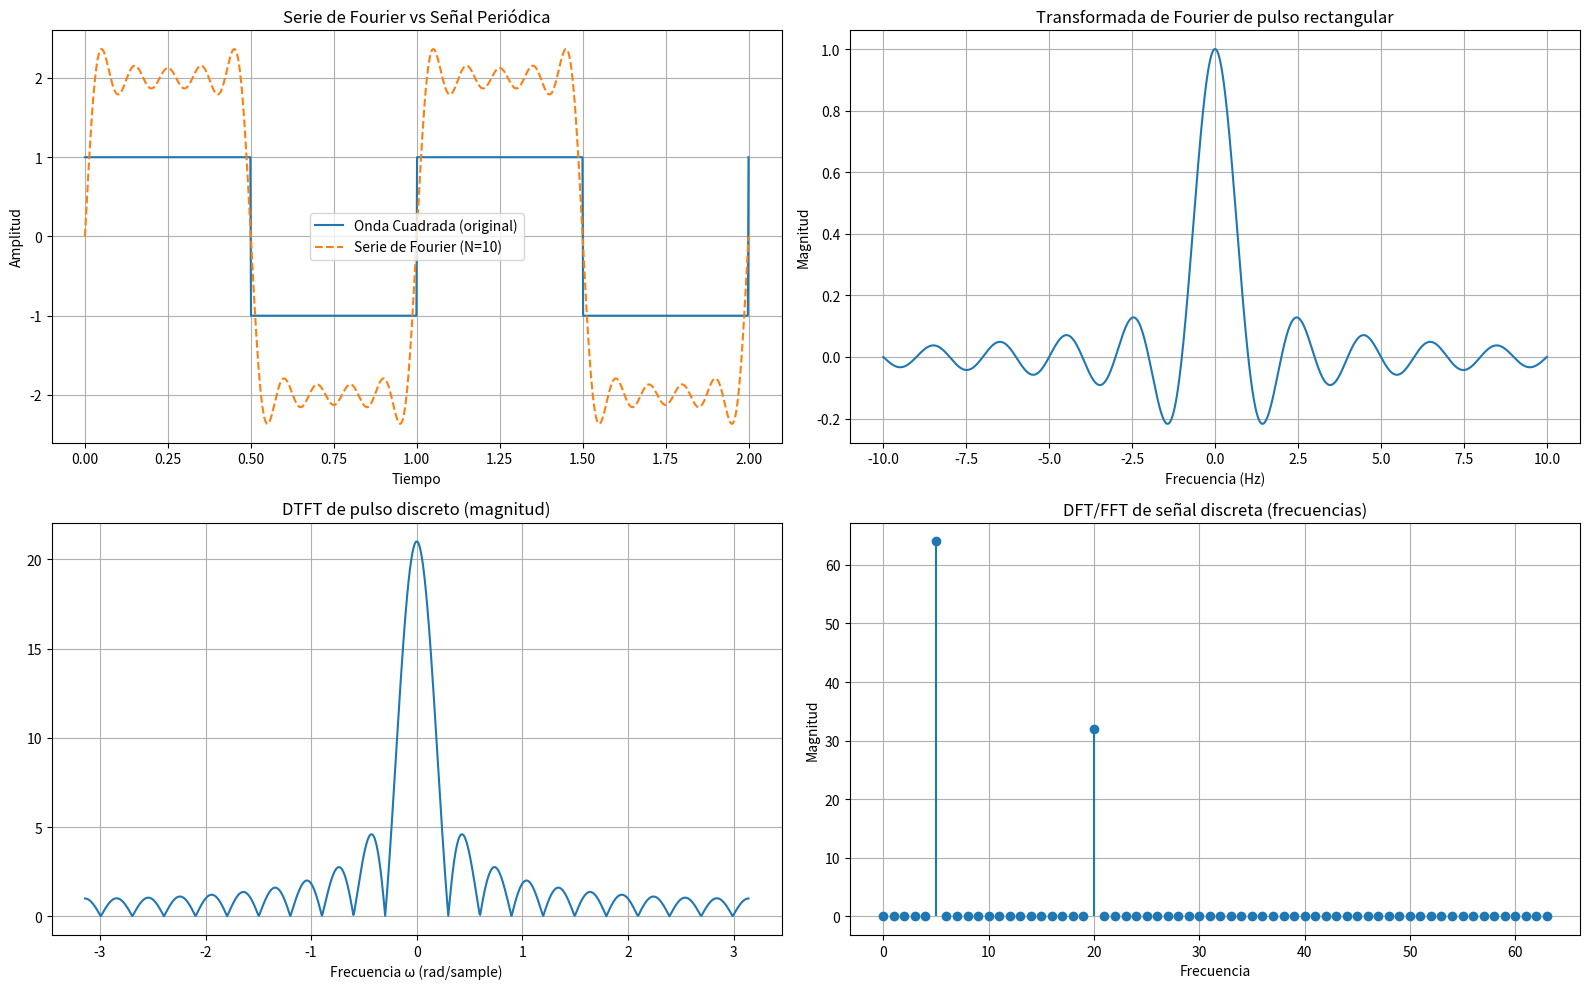

The matplotlib source for this figure: (Note: this script raises an exception after producing the figure.)
import numpy as np
import matplotlib.pyplot as plt
from scipy.integrate import quad
from scipy.fft import fft, fftfreq

# 🔹 PARTE 1: Señal periódica y Serie de Fourier (aproximación)

# Parámetros
T = 1           # Periodo
f0 = 1 / T      # Frecuencia fundamental
t = np.linspace(0, 2*T, 1000)  # Tiempo

# Señal periódica: onda cuadrada
def square_wave(t):
    return np.where(np.mod(t, T) < T/2, 1, -1)

x_t = square_wave(t)

# Aproximación de Serie de Fourier (exponencial)
N = 10  # Número de armónicos
x_sf = np.zeros_like(t, dtype=np.complex128)

for n in range(-N, N+1):
    if n == 0:
        cn = 0  # El coeficiente de DC para onda cuadrada simétrica es 0
    else:
        cn = 2 / (1j * np.pi * n) * (1 - np.cos(n * np.pi))
    x_sf += cn * np.exp(1j * 2 * np.pi * n * f0 * t)

# 🔹 PARTE 2: Señal no periódica - Transformada de Fourier (aproximación)

# Señal no periódica: pulso rectangular
def rect(t):
    return np.where(np.abs(t) <= 0.5, 1, 0)

t2 = np.linspace(-5, 5, 1000)
x2 = rect(t2)

# Transformada de Fourier analítica: sinc
frequencies = np.linspace(-10, 10, 1000)
X_f = np.sinc(frequencies)

# 🔹 PARTE 3: Señal discreta y DTFT

n = np.arange(-50, 51)
x_disc = np.where(np.abs(n) <= 10, 1, 0)
omega = np.linspace(-np.pi, np.pi, 1000)
X_dtft = np.array([np.sum(x_disc * np.exp(-1j * w * n)) for w in omega])

# 🔹 PARTE 4: DFT y FFT

# Secuencia finita
N = 128
n_dft = np.arange(N)
x_dft = np.sin(2 * np.pi * 5 * n_dft / N) + 0.5 * np.sin(2 * np.pi * 20 * n_dft / N)

# DFT y FFT
X_dft = np.fft.fft(x_dft)
freqs_dft = np.fft.fftfreq(N, d=1/N)

# 🔹 GRAFICAR RESULTADOS

plt.figure(figsize=(16, 10))

# Serie de Fourier
plt.subplot(2, 2, 1)
plt.plot(t, x_t, label='Onda Cuadrada (original)')
plt.plot(t, x_sf.real, '--', label='Serie de Fourier (N=10)')
plt.title('Serie de Fourier vs Señal Periódica')
plt.xlabel('Tiempo')
plt.ylabel('Amplitud')
plt.grid()
plt.legend()

# TF (sinc)
plt.subplot(2, 2, 2)
plt.plot(frequencies, X_f)
plt.title('Transformada de Fourier de pulso rectangular')
plt.xlabel('Frecuencia (Hz)')
plt.ylabel('Magnitud')
plt.grid()

# DTFT
plt.subplot(2, 2, 3)
plt.plot(omega, np.abs(X_dtft))
plt.title('DTFT de pulso discreto (magnitud)')
plt.xlabel('Frecuencia ω (rad/sample)')
plt.grid()

# DFT / FFT
plt.subplot(2, 2, 4)
plt.stem(freqs_dft[:N//2], np.abs(X_dft[:N//2]), basefmt=" ")
plt.title('DFT/FFT de señal discreta (frecuencias)')
plt.xlabel('Frecuencia')
plt.ylabel('Magnitud')
plt.grid()

plt.tight_layout()
plt.show()


# Ejemplo práctico de Modulación AM con detección coherente
# Autor: Juan David Redín Castañeda
# Materia: Comunicaciones Analógicas

import numpy as np
import matplotlib.pyplot as plt

# Parámetros de la simulación
fs = 5000            # Frecuencia de muestreo (Hz)
t = np.arange(0, 0.05, 1/fs)   # Vector de tiempo
fc = 200              # Frecuencia portadora (Hz)

# --- Parámetro de usuario ---
mu = float(input("Ingrese el índice de modulación (0 < μ ≤ 1): "))

# --- Señales mensaje ---
# 1) Pulso rectangular
m1 = np.where((t >= 0.01) & (t <= 0.03), 1, 0)

# 2) Señal cosenoidal
fm = 20
m2 = np.cos(2 * np.pi * fm * t)

# --- Señales AM ---
Ac = 1
s1 = Ac * (1 + mu * m1) * np.cos(2 * np.pi * fc * t)
s2 = Ac * (1 + mu * m2) * np.cos(2 * np.pi * fc * t)

# --- Detección coherente ---
r1 = s1 * np.cos(2 * np.pi * fc * t)
r2 = s2 * np.cos(2 * np.pi * fc * t)

# --- Filtro pasa bajos sencillo (promedio móvil) ---
def lpf(signal, N=50):
    return np.convolve(signal, np.ones(N)/N, mode='same')

m1_rec = lpf(r1)
m2_rec = lpf(r2)

# --- Función para graficar espectros ---
def plot_fft(sig, fs, title):
    N = len(sig)
    freqs = np.fft.rfftfreq(N, 1/fs)
    spectrum = np.abs(np.fft.rfft(sig)) / N
    plt.plot(freqs, spectrum)
    plt.title(title)
    plt.xlabel("Frecuencia (Hz)")
    plt.ylabel("Magnitud")
    plt.grid(True)

# --- Gráficos en el tiempo ---
plt.figure(figsize=(14,10))
plt.subplot(3,2,1)
plt.plot(t, m1); plt.title("Mensaje: Pulso rectangular"); plt.grid()
plt.subplot(3,2,2)
plt.plot(t, m2); plt.title("Mensaje: Cosenoidal"); plt.grid()

plt.subplot(3,2,3)
plt.plot(t, s1); plt.title("Señal AM - Pulso rectangular"); plt.grid()
plt.subplot(3,2,4)
plt.plot(t, s2); plt.title("Señal AM - Cosenoidal"); plt.grid()

plt.subplot(3,2,5)
plt.plot(t, m1_rec, 'r'); plt.title("Mensaje recuperado (pulso)"); plt.grid()
plt.subplot(3,2,6)
plt.plot(t, m2_rec, 'r'); plt.title("Mensaje recuperado (coseno)"); plt.grid()
plt.tight_layout()
plt.show()

# --- Espectros en frecuencia ---
plt.figure(figsize=(14,6))
plt.subplot(1,2,1)
plot_fft(s1, fs, "Espectro AM (Pulso rectangular)")
plt.subplot(1,2,2)
plot_fft(s2, fs, "Espectro AM (Cosenoidal)")
plt.tight_layout()
plt.show()


import numpy as np
import matplotlib.pyplot as plt
from scipy import signal

# Parámetros de simulación
fs = 100e3  # Frecuencia de muestreo
f0 = 60     # Frecuencia fundamental
T = 5/f0    # Tiempo de simulación
t = np.arange(0, T, 1/fs)  # Vector de tiempo CORREGIDO

# Señal de entrada
Vrms = 120
Vin = Vrms * np.sqrt(2) * np.sin(2 * np.pi * f0 * t)

# Rectificador de onda completa
Vrect = np.abs(Vin)

# Carga resistiva
R = 100
I_resistive = Vrect / R

# Carga RC - CORREGIDO (usando integración numérica adecuada)
C = 100e-6
I_RC = np.zeros(len(t))
Vc = np.zeros(len(t))

# Condición inicial
Vc[0] = 0

for i in range(1, len(t)):
    dt = t[i] - t[i-1]
    # Corriente en el instante actual
    I_RC[i] = (Vrect[i] - Vc[i-1]) / R
    # Actualizar voltaje del capacitor
    Vc[i] = Vc[i-1] + (I_RC[i] * dt) / C

    # Asegurar que el capacitor no se descarga por debajo de 0
    if Vc[i] < 0:
        Vc[i] = 0

# Cálculo de THD usando FFT - CORREGIDO
N = len(I_RC)
f = np.fft.fftfreq(N, 1/fs)
I_fft = np.fft.fft(I_RC) / N

# Identificar armónicos - CORREGIDO
fund_freq = f0
tolerance = 2  # Hz de tolerancia

# Encontrar índice de la fundamental
fund_idx = np.argmin(np.abs(f - fund_freq))
fund_idx = np.where((f >= fund_freq - tolerance) & (f <= fund_freq + tolerance))[0]
fund_idx = fund_idx[0] if len(fund_idx) > 0 else np.argmin(np.abs(f - fund_freq))

# Identificar armónicos (2do al 15vo)
harmonic_indices = []
for n in range(2, 16):
    harmonic_freq = n * f0
    idx = np.where((f >= harmonic_freq - tolerance) & (f <= harmonic_freq + tolerance))[0]
    if len(idx) > 0:
        harmonic_indices.extend(idx)

# Calcular THD - CORREGIDO
V1 = np.abs(I_fft[fund_idx])
Vh_squared = 0

for idx in harmonic_indices:
    if idx < len(I_fft):  # Verificar límites
        Vh_squared += np.abs(I_fft[idx])**2

Vh_rms = np.sqrt(Vh_squared)
THD = (Vh_rms / V1) * 100

# Cálculo de factor de potencia - CORREGIDO
P_activa = np.mean(Vrect * I_RC)
V_rms = np.sqrt(np.mean(Vrect**2))
I_rms = np.sqrt(np.mean(I_RC**2))
FP = P_activa / (V_rms * I_rms)

# Resultados
print("=" * 50)
print("RESULTADOS DE SIMULACIÓN")
print("=" * 50)
print(f"THD de corriente: {THD:.2f} %")
print(f"Factor de potencia: {FP:.3f}")
print(f"Potencia activa: {P_activa:.2f} W")
print(f"Tensión RMS: {V_rms:.2f} V")
print(f"Corriente RMS: {I_rms:.4f} A")
print(f"Armónicos considerados: 2do al 15vo")
print(f"Frecuencia fundamental: {f0} Hz")

# Gráficas para verificación
plt.figure(figsize=(12, 8))

# Señales en el tiempo
plt.subplot(2, 2, 1)
plt.plot(t[:2000], Vrect[:2000], 'b', label='Vrect')
plt.plot(t[:2000], I_RC[:2000] * 100, 'r', label='I_RC × 100')
plt.xlabel('Tiempo (s)')
plt.ylabel('Amplitud')
plt.title('Señales en el Dominio del Tiempo')
plt.legend()
plt.grid(True)

# Espectro de frecuencia
plt.subplot(2, 2, 2)
freq_positive = f[:N//2]
spectrum_positive = 2 * np.abs(I_fft[:N//2])  # Factor 2 para espectro unilateral
plt.plot(freq_positive, spectrum_positive)
plt.xlim(0, 1000)
plt.xlabel('Frecuencia (Hz)')
plt.ylabel('Amplitud')
plt.title('Espectro de la Corriente')
plt.grid(True)

# Detalle de armónicos
plt.subplot(2, 2, 3)
harmonic_freqs = [f0 * n for n in range(1, 16)]
harmonic_amps = []
for n in range(1, 16):
    harmonic_freq = n * f0
    idx = np.where((f >= harmonic_freq - tolerance) & (f <= harmonic_freq + tolerance))[0]
    if len(idx) > 0:
        harmonic_amps.append(np.abs(I_fft[idx[0]]))
    else:
        harmonic_amps.append(0)

plt.stem(harmonic_freqs, harmonic_amps)
plt.xlabel('Frecuencia (Hz)')
plt.ylabel('Amplitud')
plt.title('Componentes Armónicos')
plt.grid(True)

# Formas de onda detalladas
plt.subplot(2, 2, 4)
cycles_to_show = 2
samples_per_cycle = int(fs / f0)
samples_to_show = cycles_to_show * samples_per_cycle
plt.plot(t[:samples_to_show] * 1000, Vrect[:samples_to_show], 'b-', label='Vrect')
plt.plot(t[:samples_to_show] * 1000, I_RC[:samples_to_show] * 100, 'r-', label='I_RC × 100')
plt.xlabel('Tiempo (ms)')
plt.ylabel('Amplitud')
plt.title('2 Ciclos de las Señales')
plt.legend()
plt.grid(True)

plt.tight_layout()
plt.show()

# Función para analizar diferentes configuraciones
def analizar_configuracion(R_val, C_val, descripcion):
    # Simular con nuevos parámetros
    I_RC_temp = np.zeros(len(t))
    Vc_temp = np.zeros(len(t))

    for i in range(1, len(t)):
        dt = t[i] - t[i-1]
        I_RC_temp[i] = (Vrect[i] - Vc_temp[i-1]) / R_val
        Vc_temp[i] = Vc_temp[i-1] + (I_RC_temp[i] * dt) / C_val
        if Vc_temp[i] < 0:
            Vc_temp[i] = 0

    # Calcular THD y FP
    I_fft_temp = np.fft.fft(I_RC_temp) / N
    V1_temp = np.abs(I_fft_temp[fund_idx])

    Vh_squared_temp = 0
    for idx in harmonic_indices:
        if idx < len(I_fft_temp):
            Vh_squared_temp += np.abs(I_fft_temp[idx])**2

    Vh_rms_temp = np.sqrt(Vh_squared_temp)
    THD_temp = (Vh_rms_temp / V1_temp) * 100

    P_activa_temp = np.mean(Vrect * I_RC_temp)
    I_rms_temp = np.sqrt(np.mean(I_RC_temp**2))
    FP_temp = P_activa_temp / (V_rms * I_rms_temp)

    print(f"\n{descripcion}:")
    print(f"  R = {R_val} Ω, C = {C_val*1e6} μF")
    print(f"  THD = {THD_temp:.2f}%")
    print(f"  FP = {FP_temp:.3f}")

# Probar diferentes configuraciones
print("\n" + "=" * 50)
print("COMPARACIÓN DE CONFIGURACIONES")
print("=" * 50)
analizar_configuracion(100, 10e-6, "Carga RC pequeña")
analizar_configuracion(100, 100e-6, "Carga RC media")
analizar_configuracion(100, 1000e-6, "Carga RC grande")
analizar_configuracion(50, 100e-6, "Carga RC R baja")
analizar_configuracion(200, 100e-6, "Carga RC R alta")